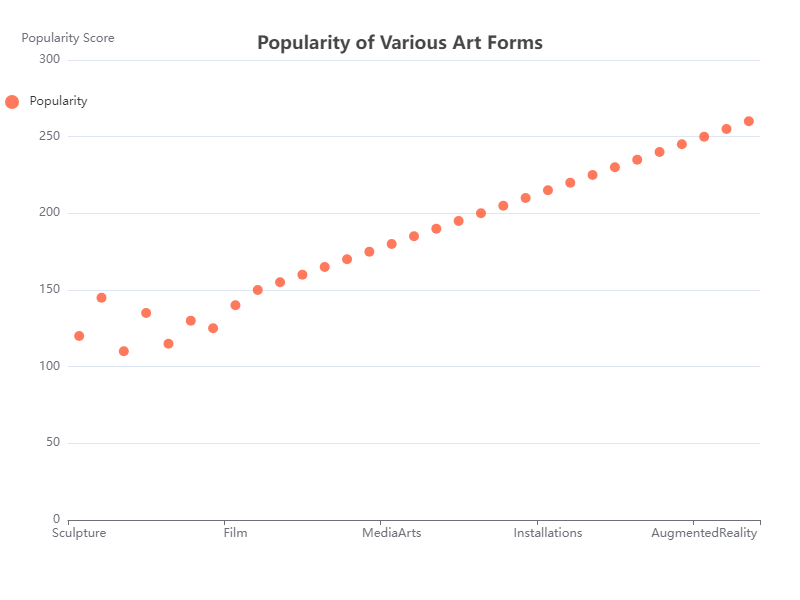

The data file committed next to this chart (first rows):
Category, Value
Sculpture, 120
Painting, 145
Photography, 110
Architecture, 135
Calligraphy, 115
Ceramics, 130
Fashion, 125
Film, 140
GraphicDesign, 150
Illustration, 155
IndustrialDesign, 160
InteriorDesign, 165
Jewelry, 170
Landscape, 175
MediaArts, 180
PerformingArts, 185
Printmaking, 190
Textile, 195
Video, 200
DigitalArt, 205
StreetArt, 210
Installations, 215
SoundArt, 220
GlassArt, 225
Mosaic, 230
Animation, 235
3DPrinting, 240
VirtualReality, 245
AugmentedReality, 250
AlgorithmicArt, 255
GenerativeArt, 260
